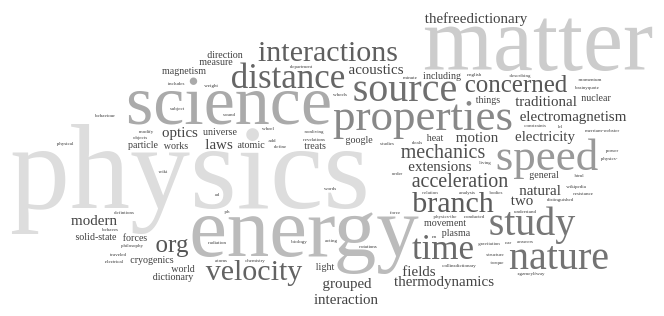
D3 v3 page, settled after 360 driven frames (6 s of simulated time); the page loaded 1 data file(s).


// ── __example1.js
/**
 * Created by pengsida on 2017/5/20.
 */

var layout;

d3.json("example1.json", function (err, data) {
   if (err)
       throw err;

   // 设置layout
   layout = d3.layout.cloud()
       .size([800, 400])
       .words(data.words)
       .fontSize(function (d) {
           return d.size;
       })
       .rotate(0)
       .on("end", draw);

   layout.start();
});

function draw(words) {
    var svg = d3.select("body").append("svg");
    var g = svg.append("g");
    var text = g.selectAll("text")
        .data(words)
        .enter()
        .append("text");
    var color = d3.scale.linear()
        .domain([0,1,2,3,4,5,6,10,15,20,100])
        .range(["#ddd", "#ccc", "#bbb", "#aaa", "#999", "#888", "#777", "#666", "#555", "#444", "#333", "#222"]);

    svg.attr("width", layout.size()[0]);
    svg.attr("height", layout.size()[1]);
    g.attr("transform", function () {
        return "translate(" + [svg.attr("width")/2, svg.attr("height")/2] + ")";
    });

    text.style("fill", function (d, i) {
        return color(i);
    });

    text.style("font-size", function (d) {
        return d.size + "px";
    });

    text.attr("text-anchor", "middle");

    text.attr("transform", function (d) {
        return "translate(" + [d.x, d.y] + ")rotate(" + d.rotate + ")";
    });

    text.text(function (d) {
        return d.text;
    });
}
// ── test.js
(function(f) {
    if (typeof exports === "object" && typeof module !== "undefined") {
        module.exports = f()
    } else if (typeof define === "function" && define.amd) {
        define([], f)
    } else {
        var g;
        if (typeof window !== "undefined") {
            g = window
        } else if (typeof global !== "undefined") {
            g = global
        } else if (typeof self !== "undefined") {
            g = self
        } else {
            g = this
        }
        g = (g.d3 || (g.d3 = {}));
        g = (g.layout || (g.layout = {}));
        g.cloud = f()
    }
})(function() {
    var define, module, exports;
    return (function e(t, n, r) {
        function s(o, u) {
            if (!n[o]) {
                if (!t[o]) {
                    var a = typeof require == "function" && require;
                    if (!u && a)
                        return a(o, !0);
                    if (i)
                        return i(o, !0);
                    var f = new Error("Cannot find module '" + o + "'");
                    throw f.code = "MODULE_NOT_FOUND",
                        f
                }
                var l = n[o] = {
                    exports: {}
                };
                t[o][0].call(l.exports, function(e) {
                    var n = t[o][1][e];
                    return s(n ? n : e)
                }, l, l.exports, e, t, n, r)
            }
            return n[o].exports
        }
        var i = typeof require == "function" && require;
        for (var o = 0; o < r.length; o++)
            s(r[o]);
        return s
    })({
        1: [function(require, module, exports) {
            // Word cloud layout by Jason Davies, https://www.jasondavies.com/wordcloud/
            // Algorithm due to Jonathan Feinberg, http://static.mrfeinberg.com/bv_ch03.pdf

            var dispatch = require("d3-dispatch").dispatch;

            var cloudRadians = Math.PI / 180
                , cw = 1 << 11 >> 5
                , ch = 1 << 11;

            module.exports = function() {
                var size = [256, 256]
                    , text = cloudText
                    , font = cloudFont
                    , fontSize = cloudFontSize
                    , fontStyle = cloudFontNormal
                    , fontWeight = cloudFontNormal
                    , rotate = cloudRotate
                    , padding = cloudPadding
                    , spiral = archimedeanSpiral
                    , words = []
                    , timeInterval = Infinity
                    , event = dispatch("word", "end")
                    , timer = null
                    , random = Math.random
                    , cloud = {}
                    , canvas = cloudCanvas;

                cloud.canvas = function(_) {
                    return arguments.length ? (canvas = functor(_),
                        cloud) : canvas;
                }
                ;

                cloud.start = function() {
                    var contextAndRatio = getContext(canvas())
                        , board = zeroArray((size[0] >> 5) * size[1])
                        , bounds = null
                        , n = words.length
                        , i = -1
                        , tags = []
                        , data = words.map(function(d, i) {
                        d.text = text.call(this, d, i);
                        d.font = font.call(this, d, i);
                        d.style = fontStyle.call(this, d, i);
                        d.weight = fontWeight.call(this, d, i);
                        d.rotate = rotate.call(this, d, i);
                        d.size = ~~fontSize.call(this, d, i);
                        d.padding = padding.call(this, d, i);
                        return d;
                    }).sort(function(a, b) {
                        return b.size - a.size;
                    });

                    if (timer)
                        clearInterval(timer);
                    timer = setInterval(step, 0);
                    step();

                    return cloud;

                    function step() {
                        var start = Date.now();
                        while (Date.now() - start < timeInterval && ++i < n && timer) {
                            var d = data[i];
                            d.x = (size[0] * (random() + .5)) >> 1;
                            d.y = (size[1] * (random() + .5)) >> 1;
                            cloudSprite(contextAndRatio, d, data, i);
                            if (d.hasText && place(board, d, bounds)) {
                                tags.push(d);
                                event.call("word", cloud, d);
                                if (bounds)
                                    cloudBounds(bounds, d);
                                else
                                    bounds = [{
                                        x: d.x + d.x0,
                                        y: d.y + d.y0
                                    }, {
                                        x: d.x + d.x1,
                                        y: d.y + d.y1
                                    }];
                                // Temporary hack
                                d.x -= size[0] >> 1;
                                d.y -= size[1] >> 1;
                            }
                        }
                        if (i >= n) {
                            cloud.stop();
                            event.call("end", cloud, tags, bounds);
                        }
                    }
                }

                cloud.stop = function() {
                    if (timer) {
                        clearInterval(timer);
                        timer = null;
                    }
                    return cloud;
                }
                ;

                function getContext(canvas) {
                    canvas.width = canvas.height = 1;
                    var ratio = Math.sqrt(canvas.getContext("2d").getImageData(0, 0, 1, 1).data.length >> 2);
                    canvas.width = (cw << 5) / ratio;
                    canvas.height = ch / ratio;

                    var context = canvas.getContext("2d");
                    context.fillStyle = context.strokeStyle = "red";
                    context.textAlign = "center";

                    return {
                        context: context,
                        ratio: ratio
                    };
                }

                function place(board, tag, bounds) {
                    var perimeter = [{
                        x: 0,
                        y: 0
                    }, {
                        x: size[0],
                        y: size[1]
                    }], startX = tag.x, startY = tag.y, maxDelta = Math.sqrt(size[0] * size[0] + size[1] * size[1]), s = spiral(size), dt = random() < .5 ? 1 : -1, t = -dt, dxdy, dx, dy;

                    while (dxdy = s(t += dt)) {
                        dx = ~~dxdy[0];
                        dy = ~~dxdy[1];

                        if (Math.min(Math.abs(dx), Math.abs(dy)) >= maxDelta)
                            break;

                        tag.x = startX + dx;
                        tag.y = startY + dy;

                        if (tag.x + tag.x0 < 0 || tag.y + tag.y0 < 0 || tag.x + tag.x1 > size[0] || tag.y + tag.y1 > size[1])
                            continue;
                        // TODO only check for collisions within current bounds.
                        if (!bounds || !cloudCollide(tag, board, size[0])) {
                            if (!bounds || collideRects(tag, bounds)) {
                                var sprite = tag.sprite, w = tag.width >> 5, sw = size[0] >> 5, lx = tag.x - (w << 4), sx = lx & 0x7f, msx = 32 - sx, h = tag.y1 - tag.y0, x = (tag.y + tag.y0) * sw + (lx >> 5), last;
                                for (var j = 0; j < h; j++) {
                                    last = 0;
                                    for (var i = 0; i <= w; i++) {
                                        board[x + i] |= (last << msx) | (i < w ? (last = sprite[j * w + i]) >>> sx : 0);
                                    }
                                    x += sw;
                                }
                                delete tag.sprite;
                                return true;
                            }
                        }
                    }
                    return false;
                }

                cloud.timeInterval = function(_) {
                    return arguments.length ? (timeInterval = _ == null ? Infinity : _,
                        cloud) : timeInterval;
                }
                ;

                cloud.words = function(_) {
                    return arguments.length ? (words = _,
                        cloud) : words;
                }
                ;

                cloud.size = function(_) {
                    return arguments.length ? (size = [+_[0], +_[1]],
                        cloud) : size;
                }
                ;

                cloud.font = function(_) {
                    return arguments.length ? (font = functor(_),
                        cloud) : font;
                }
                ;

                cloud.fontStyle = function(_) {
                    return arguments.length ? (fontStyle = functor(_),
                        cloud) : fontStyle;
                }
                ;

                cloud.fontWeight = function(_) {
                    return arguments.length ? (fontWeight = functor(_),
                        cloud) : fontWeight;
                }
                ;

                cloud.rotate = function(_) {
                    return arguments.length ? (rotate = functor(_),
                        cloud) : rotate;
                }
                ;

                cloud.text = function(_) {
                    return arguments.length ? (text = functor(_),
                        cloud) : text;
                }
                ;

                cloud.spiral = function(_) {
                    return arguments.length ? (spiral = spirals[_] || _,
                        cloud) : spiral;
                }
                ;

                cloud.fontSize = function(_) {
                    return arguments.length ? (fontSize = functor(_),
                        cloud) : fontSize;
                }
                ;

                cloud.padding = function(_) {
                    return arguments.length ? (padding = functor(_),
                        cloud) : padding;
                }
                ;

                cloud.random = function(_) {
                    return arguments.length ? (random = _,
                        cloud) : random;
                }
                ;

                cloud.on = function() {
                    var value = event.on.apply(event, arguments);
                    return value === event ? cloud : value;
                }
                ;

                return cloud;
            }
            ;

            function cloudText(d) {
                return d.text;
            }

            function cloudFont() {
                return "serif";
            }

            function cloudFontNormal() {
                return "normal";
            }

            function cloudFontSize(d) {
                return Math.sqrt(d.value);
            }

            function cloudRotate() {
                return (~~(Math.random() * 6) - 3) * 30;
            }

            function cloudPadding() {
                return 1;
            }

            // Fetches a monochrome sprite bitmap for the specified text.
            // Load in batches for speed.
            function cloudSprite(contextAndRatio, d, data, di) {
                if (d.sprite)
                    return;
                var c = contextAndRatio.context
                    , ratio = contextAndRatio.ratio;

                c.clearRect(0, 0, (cw << 5) / ratio, ch / ratio);
                var x = 0
                    , y = 0
                    , maxh = 0
                    , n = data.length;
                --di;
                while (++di < n) {
                    d = data[di];
                    c.save();
                    c.font = d.style + " " + d.weight + " " + ~~((d.size + 1) / ratio) + "px " + d.font;
                    var w = c.measureText(d.text + "m").width * ratio
                        , h = d.size << 1;
                    if (d.rotate) {
                        var sr = Math.sin(d.rotate * cloudRadians)
                            , cr = Math.cos(d.rotate * cloudRadians)
                            , wcr = w * cr
                            , wsr = w * sr
                            , hcr = h * cr
                            , hsr = h * sr;
                        w = (Math.max(Math.abs(wcr + hsr), Math.abs(wcr - hsr)) + 0x1f) >> 5 << 5;
                        h = ~~Math.max(Math.abs(wsr + hcr), Math.abs(wsr - hcr));
                    } else {
                        w = (w + 0x1f) >> 5 << 5;
                    }
                    if (h > maxh)
                        maxh = h;
                    if (x + w >= (cw << 5)) {
                        x = 0;
                        y += maxh;
                        maxh = 0;
                    }
                    if (y + h >= ch)
                        break;
                    c.translate((x + (w >> 1)) / ratio, (y + (h >> 1)) / ratio);
                    if (d.rotate)
                        c.rotate(d.rotate * cloudRadians);
                    c.fillText(d.text, 0, 0);
                    if (d.padding)
                        c.lineWidth = 2 * d.padding,
                            c.strokeText(d.text, 0, 0);
                    c.restore();
                    d.width = w;
                    d.height = h;
                    d.xoff = x;
                    d.yoff = y;
                    d.x1 = w >> 1;
                    d.y1 = h >> 1;
                    d.x0 = -d.x1;
                    d.y0 = -d.y1;
                    d.hasText = true;
                    x += w;
                }
                var pixels = c.getImageData(0, 0, (cw << 5) / ratio, ch / ratio).data
                    , sprite = [];
                while (--di >= 0) {
                    d = data[di];
                    if (!d.hasText)
                        continue;
                    var w = d.width
                        , w32 = w >> 5
                        , h = d.y1 - d.y0;
                    // Zero the buffer
                    for (var i = 0; i < h * w32; i++)
                        sprite[i] = 0;
                    x = d.xoff;
                    if (x == null)
                        return;
                    y = d.yoff;
                    var seen = 0
                        , seenRow = -1;
                    for (var j = 0; j < h; j++) {
                        for (var i = 0; i < w; i++) {
                            var k = w32 * j + (i >> 5)
                                , m = pixels[((y + j) * (cw << 5) + (x + i)) << 2] ? 1 << (31 - (i % 32)) : 0;
                            sprite[k] |= m;
                            seen |= m;
                        }
                        if (seen)
                            seenRow = j;
                        else {
                            d.y0++;
                            h--;
                            j--;
                            y++;
                        }
                    }
                    d.y1 = d.y0 + seenRow;
                    d.sprite = sprite.slice(0, (d.y1 - d.y0) * w32);
                }
            }

            // Use mask-based collision detection.
            function cloudCollide(tag, board, sw) {
                sw >>= 5;
                var sprite = tag.sprite, w = tag.width >> 5, lx = tag.x - (w << 4), sx = lx & 0x7f, msx = 32 - sx, h = tag.y1 - tag.y0, x = (tag.y + tag.y0) * sw + (lx >> 5), last;
                for (var j = 0; j < h; j++) {
                    last = 0;
                    for (var i = 0; i <= w; i++) {
                        if (((last << msx) | (i < w ? (last = sprite[j * w + i]) >>> sx : 0)) & board[x + i])
                            return true;
                    }
                    x += sw;
                }
                return false;
            }

            function cloudBounds(bounds, d) {
                var b0 = bounds[0]
                    , b1 = bounds[1];
                if (d.x + d.x0 < b0.x)
                    b0.x = d.x + d.x0;
                if (d.y + d.y0 < b0.y)
                    b0.y = d.y + d.y0;
                if (d.x + d.x1 > b1.x)
                    b1.x = d.x + d.x1;
                if (d.y + d.y1 > b1.y)
                    b1.y = d.y + d.y1;
            }

            function collideRects(a, b) {
                return a.x + a.x1 > b[0].x && a.x + a.x0 < b[1].x && a.y + a.y1 > b[0].y && a.y + a.y0 < b[1].y;
            }

            function archimedeanSpiral(size) {
                var e = size[0] / size[1];
                return function(t) {
                    return [e * (t *= .1) * Math.cos(t), t * Math.sin(t)];
                }
                    ;
            }

            function rectangularSpiral(size) {
                var dy = 4
                    , dx = dy * size[0] / size[1]
                    , x = 0
                    , y = 0;
                return function(t) {
                    var sign = t < 0 ? -1 : 1;
                    // See triangular numbers: T_n = n * (n + 1) / 2.
                    switch ((Math.sqrt(1 + 4 * sign * t) - sign) & 3) {
                        case 0:
                            x += dx;
                            break;
                        case 1:
                            y += dy;
                            break;
                        case 2:
                            x -= dx;
                            break;
                        default:
                            y -= dy;
                            break;
                    }
                    return [x, y];
                }
                    ;
            }

            // TODO reuse arrays?
            function zeroArray(n) {
                var a = []
                    , i = -1;
                while (++i < n)
                    a[i] = 0;
                return a;
            }

            function cloudCanvas() {
                return document.createElement("canvas");
            }

            function functor(d) {
                return typeof d === "function" ? d : function() {
                    return d;
                }
                    ;
            }

            var spirals = {
                archimedean: archimedeanSpiral,
                rectangular: rectangularSpiral
            };

        }
            , {
                "d3-dispatch": 2
            }],
        2: [function(require, module, exports) {
            // https://d3js.org/d3-dispatch/ Version 1.0.2. Copyright 2016 Mike Bostock.
            (function(global, factory) {
                typeof exports === 'object' && typeof module !== 'undefined' ? factory(exports) : typeof define === 'function' && define.amd ? define(['exports'], factory) : (factory((global.d3 = global.d3 || {})));
            }(this, (function(exports) {
                'use strict';

                var noop = {
                    value: function() {}
                };

                function dispatch() {
                    for (var i = 0, n = arguments.length, _ = {}, t; i < n; ++i) {
                        if (!(t = arguments[i] + "") || (t in _))
                            throw new Error("illegal type: " + t);
                        _[t] = [];
                    }
                    return new Dispatch(_);
                }

                function Dispatch(_) {
                    this._ = _;
                }

                function parseTypenames(typenames, types) {
                    return typenames.trim().split(/^|\s+/).map(function(t) {
                        var name = ""
                            , i = t.indexOf(".");
                        if (i >= 0)
                            name = t.slice(i + 1),
                                t = t.slice(0, i);
                        if (t && !types.hasOwnProperty(t))
                            throw new Error("unknown type: " + t);
                        return {
                            type: t,
                            name: name
                        };
                    });
                }

                Dispatch.prototype = dispatch.prototype = {
                    constructor: Dispatch,
                    on: function(typename, callback) {
                        var _ = this._, T = parseTypenames(typename + "", _), t, i = -1, n = T.length;

                        // If no callback was specified, return the callback of the given type and name.
                        if (arguments.length < 2) {
                            while (++i < n)
                                if ((t = (typename = T[i]).type) && (t = get(_[t], typename.name)))
                                    return t;
                            return;
                        }

                        // If a type was specified, set the callback for the given type and name.
                        // Otherwise, if a null callback was specified, remove callbacks of the given name.
                        if (callback != null && typeof callback !== "function")
                            throw new Error("invalid callback: " + callback);
                        while (++i < n) {
                            if (t = (typename = T[i]).type)
                                _[t] = set(_[t], typename.name, callback);
                            else if (callback == null)
                                for (t in _)
                                    _[t] = set(_[t], typename.name, null);
                        }

                        return this;
                    },
                    copy: function() {
                        var copy = {}
                            , _ = this._;
                        for (var t in _)
                            copy[t] = _[t].slice();
                        return new Dispatch(copy);
                    },
                    call: function(type, that) {
                        if ((n = arguments.length - 2) > 0)
                            for (var args = new Array(n), i = 0, n, t; i < n; ++i)
                                args[i] = arguments[i + 2];
                        if (!this._.hasOwnProperty(type))
                            throw new Error("unknown type: " + type);
                        for (t = this._[type],
                                 i = 0,
                                 n = t.length; i < n; ++i)
                            t[i].value.apply(that, args);
                    },
                    apply: function(type, that, args) {
                        if (!this._.hasOwnProperty(type))
                            throw new Error("unknown type: " + type);
                        for (var t = this._[type], i = 0, n = t.length; i < n; ++i)
                            t[i].value.apply(that, args);
                    }
                };

                function get(type, name) {
                    for (var i = 0, n = type.length, c; i < n; ++i) {
                        if ((c = type[i]).name === name) {
                            return c.value;
                        }
                    }
                }

                function set(type, name, callback) {
                    for (var i = 0, n = type.length; i < n; ++i) {
                        if (type[i].name === name) {
                            type[i] = noop,
                                type = type.slice(0, i).concat(type.slice(i + 1));
                            break;
                        }
                    }
                    if (callback != null)
                        type.push({
                            name: name,
                            value: callback
                        });
                    return type;
                }

                exports.dispatch = dispatch;

                Object.defineProperty(exports, '__esModule', {
                    value: true
                });

            })));

        }
            , {}]
    }, {}, [1])(1)
});


### data: example1.json
{
 "words": [
  {
   "text": "study",
   "size": 40
  },
  {
   "text": "motion",
   "size": 15
  },
  {
   "text": "forces",
   "size": 10
  },
  {
   "text": "electricity",
   "size": 15
  },
  {
   "text": "movement",
   "size": 10
  },
  {
   "text": "relation",
   "size": 5
  },
  {
   "text": "things",
   "size": 10
  },
  {
   "text": "force",
   "size": 5
  },
  "... 111 more items"
 ]
}